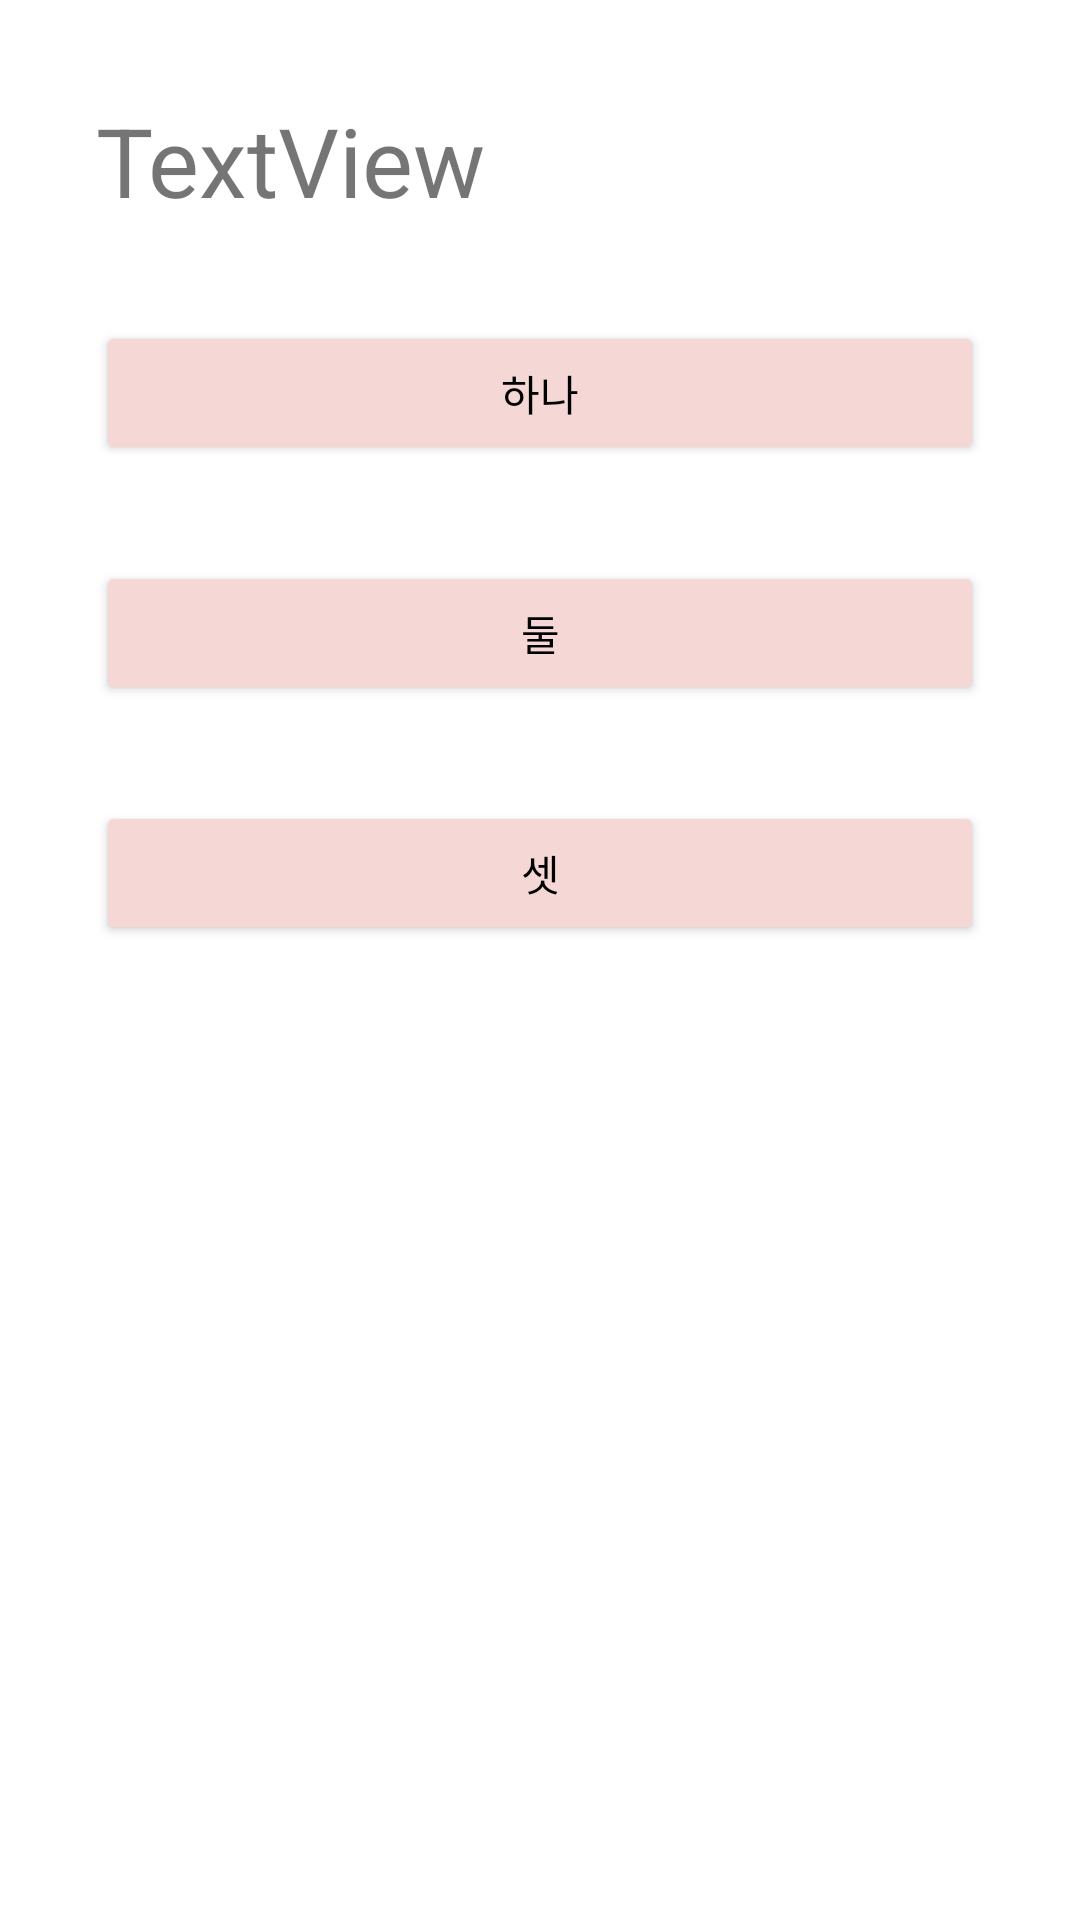

Layout XML and referenced resources for this Android screen:
<!-- AndroidManifest.xml: application theme Theme.FirstExam -->
<!-- res/layout/activity_exam1.xml -->
<?xml version="1.0" encoding="utf-8"?>
<androidx.constraintlayout.widget.ConstraintLayout xmlns:android="http://schemas.android.com/apk/res/android"
    xmlns:app="http://schemas.android.com/apk/res-auto"
    xmlns:tools="http://schemas.android.com/tools"
    android:layout_width="match_parent"
    android:layout_height="match_parent"
    tools:context=".Exam1Activity">

    <TextView
        android:id="@+id/editText"
        android:layout_width="0dp"
        android:layout_height="wrap_content"
        android:layout_marginStart="32dp"
        android:layout_marginTop="32dp"
        android:layout_marginEnd="32dp"
        android:text="TextView"
        android:textSize="32sp"
        app:layout_constraintEnd_toEndOf="parent"
        app:layout_constraintStart_toStartOf="parent"
        app:layout_constraintTop_toTopOf="parent" />

    <Button
        android:id="@+id/button1"
        android:layout_width="0dp"
        android:layout_height="wrap_content"
        android:layout_marginStart="32dp"
        android:layout_marginTop="32dp"
        android:layout_marginEnd="32dp"
        android:backgroundTint="@color/button_color"
        android:text="@string/button_one"
        android:textColor="@color/black"
        app:layout_constraintEnd_toEndOf="parent"
        app:layout_constraintStart_toStartOf="parent"
        app:layout_constraintTop_toBottomOf="@+id/editText" />

    <Button
        android:id="@+id/button2"
        android:layout_width="0dp"
        android:layout_height="wrap_content"
        android:layout_marginStart="32dp"
        android:layout_marginTop="32dp"
        android:layout_marginEnd="32dp"
        android:backgroundTint="@color/button_color"
        android:text="@string/button_two"
        android:textColor="@color/black"
        app:layout_constraintEnd_toEndOf="parent"
        app:layout_constraintStart_toStartOf="parent"
        app:layout_constraintTop_toBottomOf="@+id/button1" />

    <Button
        android:id="@+id/button3"
        android:layout_width="0dp"
        android:layout_height="wrap_content"
        android:layout_marginStart="32dp"
        android:layout_marginTop="32dp"
        android:layout_marginEnd="32dp"
        android:backgroundTint="@color/button_color"
        android:text="@string/button_three"
        android:textColor="@color/black"
        app:layout_constraintEnd_toEndOf="parent"
        app:layout_constraintStart_toStartOf="parent"
        app:layout_constraintTop_toBottomOf="@+id/button2" />
</androidx.constraintlayout.widget.ConstraintLayout>
<!-- resources referenced by this layout -->
<resources>
  <color name="black">#FF000000</color>
  <color name="button_color">#F5D7D5</color>
  <string name="button_one">하나</string>
  <string name="button_three">셋</string>
  <string name="button_two">둘</string>
  <style name="Theme.FirstExam" parent="Theme.MaterialComponents.DayNight.DarkActionBar">
          
          <item name="colorPrimary">@color/purple_500</item>
          <item name="colorPrimaryVariant">@color/purple_700</item>
          <item name="colorOnPrimary">@color/white</item>
          
          <item name="colorSecondary">@color/teal_200</item>
          <item name="colorSecondaryVariant">@color/teal_700</item>
          <item name="colorOnSecondary">@color/black</item>
          
          <item name="android:statusBarColor" tools:targetApi="l">?attr/colorPrimaryVariant</item>
          
      </style>
  <color name="purple_500">#FF6200EE</color>
  <color name="purple_700">#FF3700B3</color>
  <color name="white">#FFFFFFFF</color>
  <color name="teal_200">#FF03DAC5</color>
  <color name="teal_700">#FF018786</color>
</resources>
